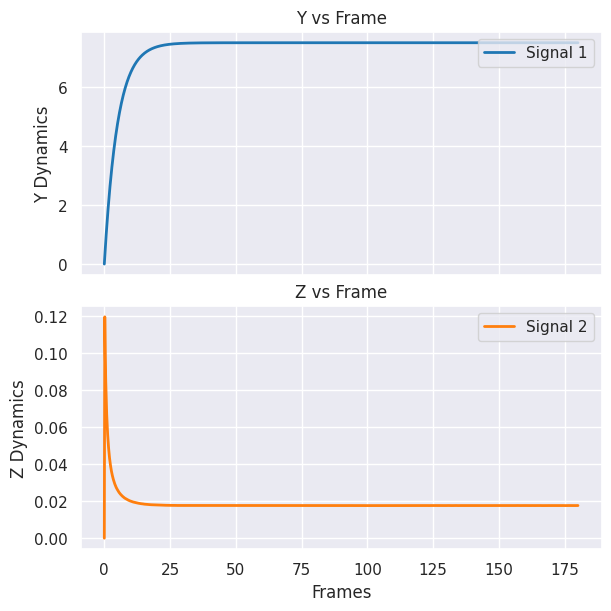

This chart was generated by the following Python code:
import seaborn as sns
sns.set_theme(style="darkgrid")
import matplotlib.pyplot as plt
import numpy as np
from scipy.integrate import solve_ivp

def sys(t, A):
    # state vars
    y, z = A    
    # parameters
    a, b, c, d, e, u = p

    dA = [a*u - c*y,
          b*u - d*y*z - e*z]

    return dA



if __name__=="__main__":

    # define time 
    n = 1000
    tEnd = 180
    timeVec = np.linspace(0, tEnd, n)
    tSolve = [0, tEnd]

    # set ICs
    Y = 0
    Z = 0
    A0 = [Y, Z]

    # define parameters. Want: a,b,c,d > 0. b>a, e >> 1, c*b << d*a from SS analysis. 
    a = 2
    b = 20
    c = 0.2
    d = 100
    e = 100
    u = .75
    p = [a, b, c, d, e, u] # pack to be read out in sys. 

    # generate solution
    sol = solve_ivp(sys, tSolve, A0, t_eval = timeVec)
    
    #plt.style.use('seaborn-darkgrid')

    fig, axs = plt.subplots(2, 1, figsize=(6, 6), sharex=True, constrained_layout=True)

    # first plot
    axs[0].plot(timeVec, sol.y[0], label='Signal 1', color='tab:blue', linewidth=2)
    axs[0].set_ylabel('Y Dynamics')
    axs[0].legend(loc='upper right')
    axs[0].grid(True)
    axs[0].set_title('Y vs Frame')

    # second plot
    axs[1].plot(timeVec, sol.y[1], label='Signal 2', color='tab:orange', linewidth=2)
    axs[1].set_xlabel('Frames')
    axs[1].set_ylabel('Z Dynamics')
    axs[1].legend(loc='upper right')
    axs[1].grid(True)
    axs[1].set_title('Z vs Frame')

    plt.show()
